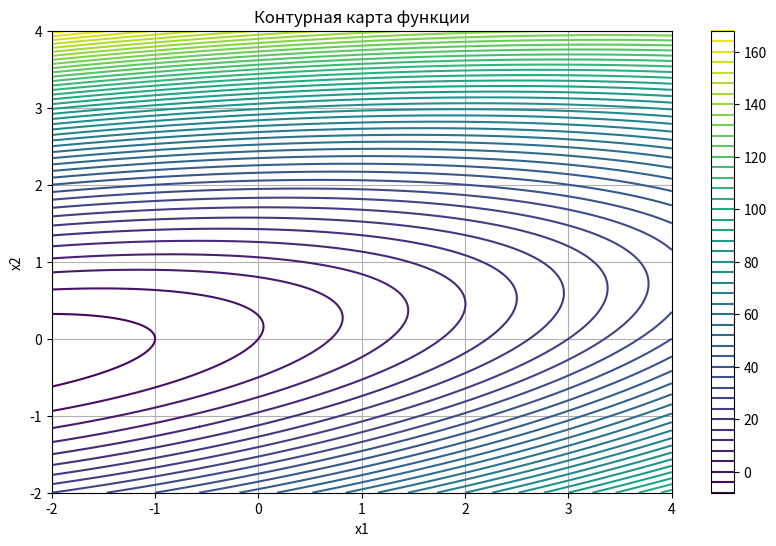

Here is the Python script that generated this plot:
import numpy as np
import matplotlib.pyplot as plt

# Определяем целевую функцию
def f(x1, x2):
    return x1**2 - 3*x1*x2 + 10*x2**2 + 5*x1 - 3*x2

# Определяем градиент функции
def gradient(x):
    x1, x2 = x
    df_dx1 = 2*x1 - 3*x2 + 5  # Частная производная по x1
    df_dx2 = -3*x1 + 20*x2 - 3  # Частная производная по x2
    return np.array([df_dx1, df_dx2])

# Метод для нахождения оптимального шага
def optimal_step(x):
    grad = gradient(x)
    # Используем метод наискорейшего спуска для нахождения оптимального шага
    return -np.dot(grad, grad) / np.dot(grad, gradient(x + 0.001 * grad))

# Градиентный метод с оптимальным шагом
def gradient_descent(f, x0, tol=1e-6, max_iter=1000):
    x = x0
    for iteration in range(max_iter):
        grad = gradient(x)
        step_size = optimal_step(x)  # Находим оптимальный шаг
        x_new = x - step_size * grad  # Обновляем значение
        if np.linalg.norm(x_new - x) < tol:  # Проверка на сходимость
            break
        x = x_new
    return x, f(*x), iteration + 1  # Возвращаем координаты минимума, значение функции и количество итераций

# Начальная точка
x0 = np.array([2, 1])

# Запуск градиентного спуска
min_point, min_value, iterations = gradient_descent(f, x0)

# Вывод результатов
print(f"Координаты точки минимума: {min_point}")
print(f"Минимальное значение функции: {min_value}")
print(f"Количество итераций: {iterations}")

# Построение графика функции
x1 = np.linspace(-2, 4, 400)
x2 = np.linspace(-2, 4, 400)
X1, X2 = np.meshgrid(x1, x2)
Z = f(X1, X2)

# Создание графика
plt.figure(figsize=(10, 6))
contour = plt.contour(X1, X2, Z, levels=50, cmap='viridis')
plt.colorbar(contour)
plt.plot(min_point[0], min_point[1], 'ro')  # Точка минимума
plt.title("Контурная карта функции")
plt.xlabel("x1")
plt.ylabel("x2")
plt.grid()
plt.show()
